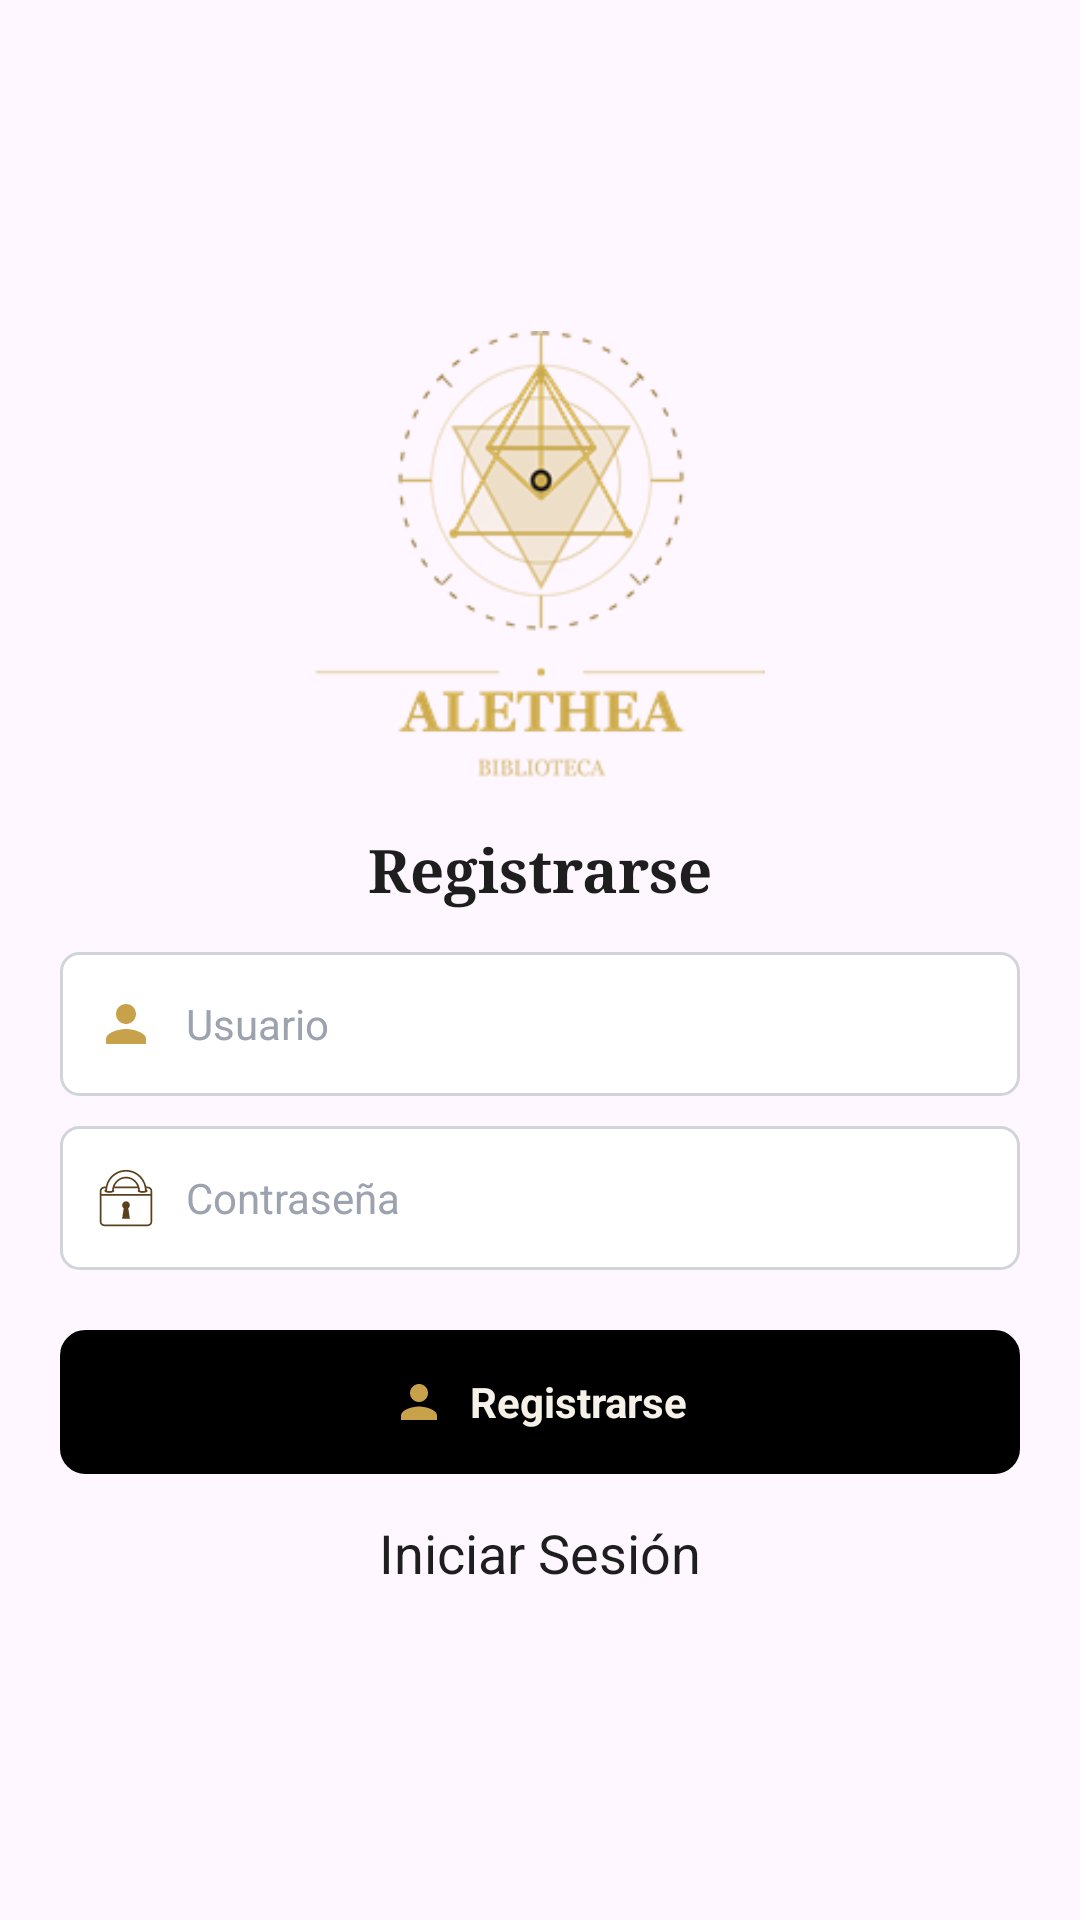

Layout XML and referenced resources for this Android screen:
<!-- AndroidManifest.xml: application theme Theme.Alethea -->
<!-- res/layout/activity_edgar_registrarse.xml -->
<?xml version="1.0" encoding="utf-8"?>
<LinearLayout xmlns:android="http://schemas.android.com/apk/res/android"
    android:layout_width="match_parent"
    android:layout_height="match_parent"
    android:background="@drawable/fondo_edgar"
    android:gravity="center_vertical"
    android:orientation="vertical"
    android:paddingHorizontal="20dp">

    
    <ImageView
        android:layout_width="150dp"
        android:layout_height="150dp"
        android:layout_gravity="center_horizontal"
        android:contentDescription="@string/logo_desc"
        android:src="@drawable/logo_edgar" />

    
    <TextView
        android:layout_width="wrap_content"
        android:layout_height="wrap_content"
        android:layout_gravity="center_horizontal"
        android:layout_marginTop="16dp"
        android:layout_marginBottom="14dp"
        android:fontFamily="serif"
        android:text="@string/login_titulo_registrarse"
        android:textColor="@color/edgar_texto_principal"
        android:textSize="20sp"
        android:textStyle="bold" />

    
    <LinearLayout
        android:layout_width="match_parent"
        android:layout_height="48dp"
        android:layout_marginBottom="10dp"
        android:background="@drawable/edgar_campo_borde"
        android:gravity="center_vertical"
        android:orientation="horizontal"
        android:paddingHorizontal="12dp">

        <ImageView
            android:layout_width="20dp"
            android:layout_height="20dp"
            android:src="@drawable/ic_perfil"
            android:contentDescription="@string/login_usuario" />

        <EditText
            android:id="@+id/etUsuario"
            android:layout_width="match_parent"
            android:layout_height="match_parent"
            android:hint="@string/login_usuario"
            android:textColorHint="@color/edgar_texto_secundario"
            android:textColor="@color/edgar_texto_principal"
            android:textSize="14sp"
            android:fontFamily="sans-serif"
            android:background="@android:color/transparent"
            android:paddingStart="10dp"
            android:inputType="text"
            android:maxLines="1" />
    </LinearLayout>

    
    <LinearLayout
        android:layout_width="match_parent"
        android:layout_height="48dp"
        android:layout_marginBottom="20dp"
        android:background="@drawable/edgar_campo_borde"
        android:gravity="center_vertical"
        android:orientation="horizontal"
        android:paddingHorizontal="12dp">

        <ImageView
            android:layout_width="20dp"
            android:layout_height="20dp"
            android:src="@drawable/ic_candado"
            android:tint="@color/edgar_icono_campo"
            android:contentDescription="@string/login_contrasena" />

        <EditText
            android:id="@+id/etContrasena"
            android:layout_width="0dp"
            android:layout_height="match_parent"
            android:layout_weight="1"
            android:hint="@string/login_contrasena"
            android:textColorHint="@color/edgar_texto_secundario"
            android:textColor="@color/edgar_texto_principal"
            android:textSize="14sp"
            android:fontFamily="sans-serif"
            android:background="@android:color/transparent"
            android:paddingStart="10dp"
            android:inputType="textPassword"
            android:maxLines="1" />

        <ImageView
            android:id="@+id/ivOjoContrasena"
            android:layout_width="24dp"
            android:layout_height="24dp"
            android:src="@drawable/ic_visibilidad"
            android:tint="@color/edgar_icono_campo"
            android:contentDescription="@string/login_mostrar_contrasena"
            android:clickable="true"
            android:focusable="true" />
    </LinearLayout>

    
    <LinearLayout
        android:id="@+id/btnRegistrarse"
        android:layout_width="match_parent"
        android:layout_height="48dp"
        android:orientation="horizontal"
        android:clickable="true"
        android:focusable="true"
        android:gravity="center"
        android:background="@drawable/edgar_boton_negro"
        android:layout_marginBottom="14dp">

        <ImageView
            android:layout_width="18dp"
            android:layout_height="18dp"
            android:src="@drawable/ic_perfil"
            android:contentDescription="@string/registrarse_boton" />

        <TextView
            android:layout_width="wrap_content"
            android:layout_height="wrap_content"
            android:text="@string/registrarse_boton"
            android:textColor="@color/edgar_texto_boton"
            android:textSize="14sp"
            android:textStyle="bold"
            android:fontFamily="sans-serif"
            android:layout_marginStart="8dp" />
    </LinearLayout>

    
    <TextView
        android:id="@+id/btnIniciarSesionLink"
        android:layout_width="wrap_content"
        android:layout_height="wrap_content"
        android:layout_gravity="center_horizontal"
        android:clickable="true"
        android:focusable="true"
        android:fontFamily="sans-serif"
        android:text="@string/login_titulo"
        android:textColor="@color/edgar_texto_principal"
        android:textSize="18sp" />

</LinearLayout>
<!-- resources referenced by this layout -->
<resources>
  <color name="edgar_icono_campo">#5C3F1C</color>
  <color name="edgar_texto_boton">#F5F1E8</color>
  <color name="edgar_texto_principal">#1E1E1E</color>
  <color name="edgar_texto_secundario">#9CA3AF</color>
  <!-- drawable edgar_boton_negro (drawable) -->
  <?xml version="1.0" encoding="utf-8"?>
  <shape xmlns:android="http://schemas.android.com/apk/res/android"
      android:shape="rectangle">
      <solid android:color="@color/negro" />
      <stroke
          android:width="1dp"
          android:color="@color/edgar_borde_boton" />
      <corners android:radius="8dp" />
  </shape>
  <!-- drawable edgar_campo_borde (drawable) -->
  <?xml version="1.0" encoding="utf-8"?>
  <shape xmlns:android="http://schemas.android.com/apk/res/android"
      android:shape="rectangle">
      <solid android:color="@color/edgar_superficie" />
      <stroke
          android:width="1dp"
          android:color="@color/edgar_borde" />
      <corners android:radius="6dp" />
  </shape>
  <!-- drawable ic_candado (drawable) -->
  <vector xmlns:android="http://schemas.android.com/apk/res/android"
      android:width="24dp"
      android:height="24dp"
      android:viewportWidth="64"
      android:viewportHeight="64">
    <path
        android:pathData="M55.227,19.864h-1.611C51.576,9.687 42.659,2 32,2C21.34,2 12.422,9.687 10.383,19.864h-1.61C6.142,19.864 4,22.027 4,24.687v32.489C4,59.836 6.142,62 8.773,62h46.453C57.858,62 60,59.836 60,57.176V24.687c0,-2.66 -2.142,-4.823 -4.773,-4.823M32,3.818c11.122,0 20.178,9.115 20.248,20.347c-0.224,0.174 -1.042,0.515 -2.514,0.515c-1.453,0 -2.544,-0.336 -2.873,-0.565C46.763,16.912 40.815,9.274 32,9.274c-8.814,0 -14.761,7.638 -14.859,14.839c-0.329,0.229 -1.421,0.566 -2.873,0.566c-1.475,0 -2.294,-0.341 -2.518,-0.515c0.07,-11.23 9.127,-20.346 20.25,-20.346m12.2,16.046H19.802c1.685,-4.48 5.826,-8.771 12.198,-8.771c6.373,0 10.516,4.291 12.2,8.771m13.993,37.312c0,1.657 -1.33,3.006 -2.967,3.006H8.773c-1.636,0 -2.967,-1.349 -2.967,-3.006V29.511h52.387v27.665M5.807,27.692v-3.006c0,-1.657 1.331,-3.005 2.967,-3.005H10.1c-0.048,0.417 -0.087,0.836 -0.111,1.26c-0.667,0.378 -1.068,0.847 -1.068,1.356c0,1.257 2.394,2.276 5.346,2.276c2.953,0 5.349,-1.02 5.349,-2.276c0,-0.382 -0.224,-0.741 -0.616,-1.056c0.05,-0.51 0.146,-1.033 0.268,-1.561h25.471c0.12,0.527 0.218,1.05 0.268,1.559c-0.395,0.316 -0.617,0.676 -0.617,1.058c0,1.257 2.394,2.276 5.346,2.276c2.953,0 5.348,-1.02 5.348,-2.276c0,-0.51 -0.402,-0.979 -1.069,-1.358a23.693,23.693 0,0 0,-0.112 -1.258h1.328c1.637,0 2.967,1.348 2.967,3.005v3.006H5.807"
        android:fillColor="#5c3f1c"/>
    <path
        android:pathData="M36.163,54.182l-1.729,-11.146a4.174,4.174 0,0 0,1.687 -3.357c0,-2.302 -1.847,-4.168 -4.123,-4.168c-2.275,0 -4.119,1.866 -4.119,4.168c0,1.379 0.665,2.6 1.685,3.357l-1.727,11.146h8.326"
        android:fillColor="#5c3f1c"/>
  </vector>
  <!-- drawable ic_perfil (drawable) -->
  <vector xmlns:android="http://schemas.android.com/apk/res/android"
      android:width="24dp"
      android:height="24dp"
      android:viewportWidth="24"
      android:viewportHeight="24">
      <path
          android:fillColor="#C8A24A"
          android:pathData="M12,12c2.21,0 4,-1.79 4,-4s-1.79,-4 -4,-4 -4,1.79 -4,4 1.79,4 4,4zM12,14c-2.67,0 -8,1.34 -8,4v2h16v-2c0,-2.66 -5.33,-4 -8,-4z"/>
  </vector>
  <string name="login_contrasena">Contraseña</string>
  <string name="login_mostrar_contrasena">Mostrar contraseña</string>
  <string name="login_titulo">Iniciar Sesión</string>
  <string name="login_titulo_registrarse">Registrarse</string>
  <string name="login_usuario">Usuario</string>
  <string name="logo_desc">Logo Alethea</string>
  <string name="registrarse_boton">Registrarse</string>
  <style name="Theme.Alethea" parent="Base.Theme.Alethea" />
  <color name="negro">#000000</color>
  <color name="edgar_borde_boton">#000000</color>
  <color name="edgar_superficie">#FFFFFF</color>
  <color name="edgar_borde">#D1D5DB</color>
  <style name="Base.Theme.Alethea" parent="Theme.Material3.DayNight.NoActionBar">
          
          
      </style>
</resources>
